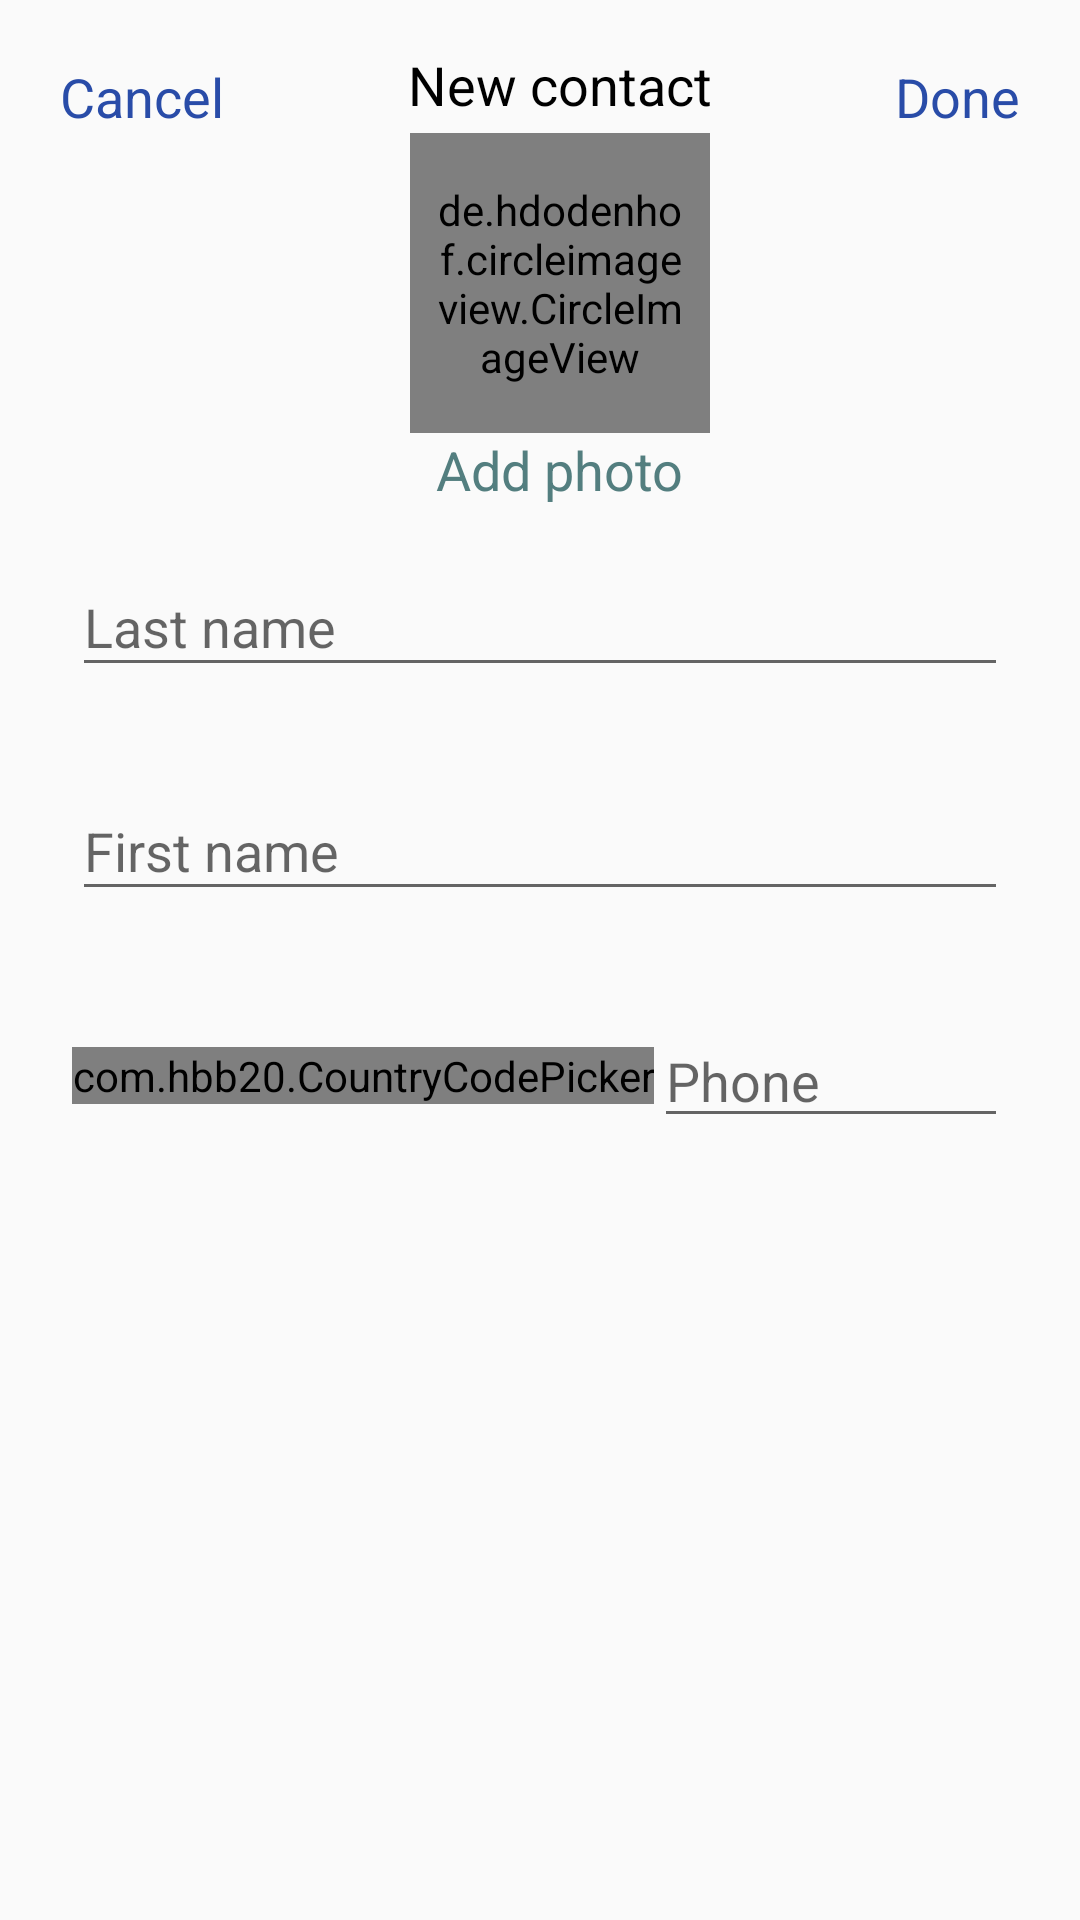

Write the Android layout XML for this screen, with the resource values it uses.
<!-- AndroidManifest.xml: application theme AppTheme -->
<!-- res/layout/add_contact_dialog.xml -->
<?xml version="1.0" encoding="utf-8"?>
<androidx.constraintlayout.widget.ConstraintLayout xmlns:android="http://schemas.android.com/apk/res/android"
    xmlns:app="http://schemas.android.com/apk/res-auto"
    android:layout_width="match_parent"
    android:layout_height="wrap_content"
    android:layout_marginLeft="16dp"
    android:layout_marginRight="16dp"
    android:background="@drawable/dialog_back"
    android:padding="16dp">

    <TextView
        android:id="@+id/cancelAddContact"
        style="@style/ButtonWithAction"
        android:layout_width="wrap_content"
        android:layout_height="wrap_content"
        android:padding="4dp"
        android:text="@string/cancel"
        android:textColor="#294CA8"
        android:textSize="18sp"
        app:layout_constraintHorizontal_chainStyle="spread_inside"
        app:layout_constraintLeft_toLeftOf="parent"
        app:layout_constraintRight_toLeftOf="@id/t_t1"
        app:layout_constraintTop_toTopOf="parent" />

    <TextView
        android:id="@+id/t_t1"
        android:layout_width="wrap_content"
        android:layout_height="wrap_content"
        android:text="@string/new_contact"
        android:textColor="#000"
        android:textSize="18sp"
        app:layout_constraintLeft_toRightOf="@id/cancelAddContact"
        app:layout_constraintRight_toLeftOf="@id/addContact"
        app:layout_constraintTop_toTopOf="parent" />

    <TextView
        android:id="@+id/addContact"
        style="@style/ButtonWithAction"
        android:layout_width="wrap_content"
        android:layout_height="wrap_content"
        android:padding="4dp"
        android:text="@string/done"
        android:textColor="#294CA8"
        android:textSize="18sp"
        app:layout_constraintLeft_toRightOf="@id/t_t1"
        app:layout_constraintRight_toRightOf="parent"
        app:layout_constraintTop_toTopOf="parent" />

    <de.hdodenhof.circleimageview.CircleImageView
        android:id="@+id/imageNewContact"
        style="@style/ButtonWithAction"
        android:layout_width="100dp"
        android:layout_height="100dp"
        android:layout_marginTop="4dp"
        android:clickable="true"
        android:focusable="true"
        android:src="@drawable/ic_baseline_account_circle_24"
        app:layout_constraintLeft_toLeftOf="@id/t_t1"
        app:layout_constraintRight_toRightOf="@id/t_t1"
        app:layout_constraintTop_toBottomOf="@id/t_t1" />

    <TextView
        android:id="@+id/t_t2"
        android:layout_width="wrap_content"
        android:layout_height="wrap_content"
        android:text="@string/add_photo"
        android:textColor="#537E7F"
        android:textSize="18sp"
        app:layout_constraintLeft_toLeftOf="@id/imageNewContact"
        app:layout_constraintRight_toRightOf="@id/imageNewContact"
        app:layout_constraintTop_toBottomOf="@id/imageNewContact" />

    <com.google.android.material.textfield.TextInputLayout
        android:id="@+id/temp1"
        android:layout_width="match_parent"
        android:layout_height="wrap_content"
        android:layout_marginLeft="8dp"
        android:layout_marginTop="8dp"
        android:layout_marginRight="8dp"
        app:errorEnabled="true"
        app:layout_constraintTop_toBottomOf="@id/t_t2"
        app:layout_constraintVertical_chainStyle="packed">

        <com.google.android.material.textfield.TextInputEditText
            android:id="@+id/newContactFirstName"
            android:layout_width="match_parent"
            android:layout_height="wrap_content"
            android:hint="@string/last_name"
            android:textColor="#000"
            android:textSize="18sp" />
    </com.google.android.material.textfield.TextInputLayout>


    <com.google.android.material.textfield.TextInputLayout
        android:id="@+id/temp2"
        android:layout_width="match_parent"
        android:layout_height="wrap_content"
        android:layout_marginLeft="8dp"
        android:layout_marginTop="2dp"
        android:layout_marginRight="8dp"
        app:errorEnabled="true"
        app:layout_constraintTop_toBottomOf="@id/temp1"
        app:layout_constraintVertical_chainStyle="packed">

        <com.google.android.material.textfield.TextInputEditText
            android:id="@+id/newContactLastName"
            android:layout_width="match_parent"
            android:layout_height="wrap_content"
            android:hint="@string/first_name"
            android:inputType="textPersonName"
            android:textColor="#000"
            android:textSize="18sp" />
    </com.google.android.material.textfield.TextInputLayout>

    <LinearLayout
        android:id="@+id/temp3"
        android:layout_width="match_parent"
        android:layout_height="wrap_content"
        android:layout_marginLeft="8dp"
        android:layout_marginTop="2dp"
        android:layout_marginRight="8dp"
        android:gravity="center_vertical"
        android:orientation="horizontal"
        android:paddingTop="12dp"
        android:paddingBottom="12dp"
        app:layout_constraintLeft_toLeftOf="parent"
        app:layout_constraintRight_toRightOf="parent"
        app:layout_constraintTop_toBottomOf="@id/temp2"
        app:layout_constraintVertical_chainStyle="packed">

        <com.hbb20.CountryCodePicker
            android:id="@+id/ccp"
            android:layout_width="wrap_content"
            android:layout_height="wrap_content"
            android:layout_gravity="center"
            app:ccp_autoDetectCountry="true"
            app:ccp_contentColor="#000000"
            app:ccp_countryAutoDetectionPref="SIM_LOCALE_NETWORK"
            app:ccp_countryPreference="uzb"
            app:ccp_hintExampleNumber="true"
            app:ccp_hintExampleNumberType="FIXED_LINE"
            app:ccp_rememberLastSelection="true"
            app:ccp_showFlag="false"
            app:ccp_textSize="18sp" />

        <EditText
            android:id="@+id/regPhone"
            android:layout_width="0dp"
            android:layout_height="wrap_content"
            android:layout_weight="1"
            android:textSize="18sp"
            android:hint="Phone"
            android:inputType="phone"
            android:textColor="#000000" />
    </LinearLayout>


</androidx.constraintlayout.widget.ConstraintLayout>
<!-- resources referenced by this layout -->
<resources>
  <!-- drawable ic_baseline_account_circle_24 (drawable) -->
  <vector android:height="24dp" android:tint="#748689"
      android:viewportHeight="24" android:viewportWidth="24"
      android:width="24dp" xmlns:android="http://schemas.android.com/apk/res/android">
      <path android:fillColor="@android:color/white" android:pathData="M12,2C6.48,2 2,6.48 2,12s4.48,10 10,10 10,-4.48 10,-10S17.52,2 12,2zM12,5c1.66,0 3,1.34 3,3s-1.34,3 -3,3 -3,-1.34 -3,-3 1.34,-3 3,-3zM12,19.2c-2.5,0 -4.71,-1.28 -6,-3.22 0.03,-1.99 4,-3.08 6,-3.08 1.99,0 5.97,1.09 6,3.08 -1.29,1.94 -3.5,3.22 -6,3.22z"/>
  </vector>
  <string name="add_photo">Add photo</string>
  <string name="cancel">Cancel</string>
  <string name="done">Done</string>
  <string name="first_name">First name</string>
  <string name="last_name">Last name</string>
  <string name="new_contact">New contact</string>
  <style name="ButtonWithAction">
          <item name="android:padding">8dp</item>
          <item name="android:background">?android:selectableItemBackground</item>
      </style>
  <style name="AppTheme" parent="Theme.AppCompat.Light.NoActionBar">
          
          <item name="colorPrimary">@color/colorPrimary</item>
          <item name="colorPrimaryDark">@color/colorPrimaryDark</item>
          <item name="colorAccent">@color/colorAccent</item>
          <item name="otpViewStyle">@style/OtpWidget.OtpView</item>
      </style>
  <!-- not gathered from this repository: default colours our renderer supplied (Android Studio template values) -->
  <color name="colorPrimary">#FF6200EE</color>
  <color name="colorPrimaryDark">#FF3700B3</color>
  <color name="colorAccent">#FF03DAC5</color>
</resources>
